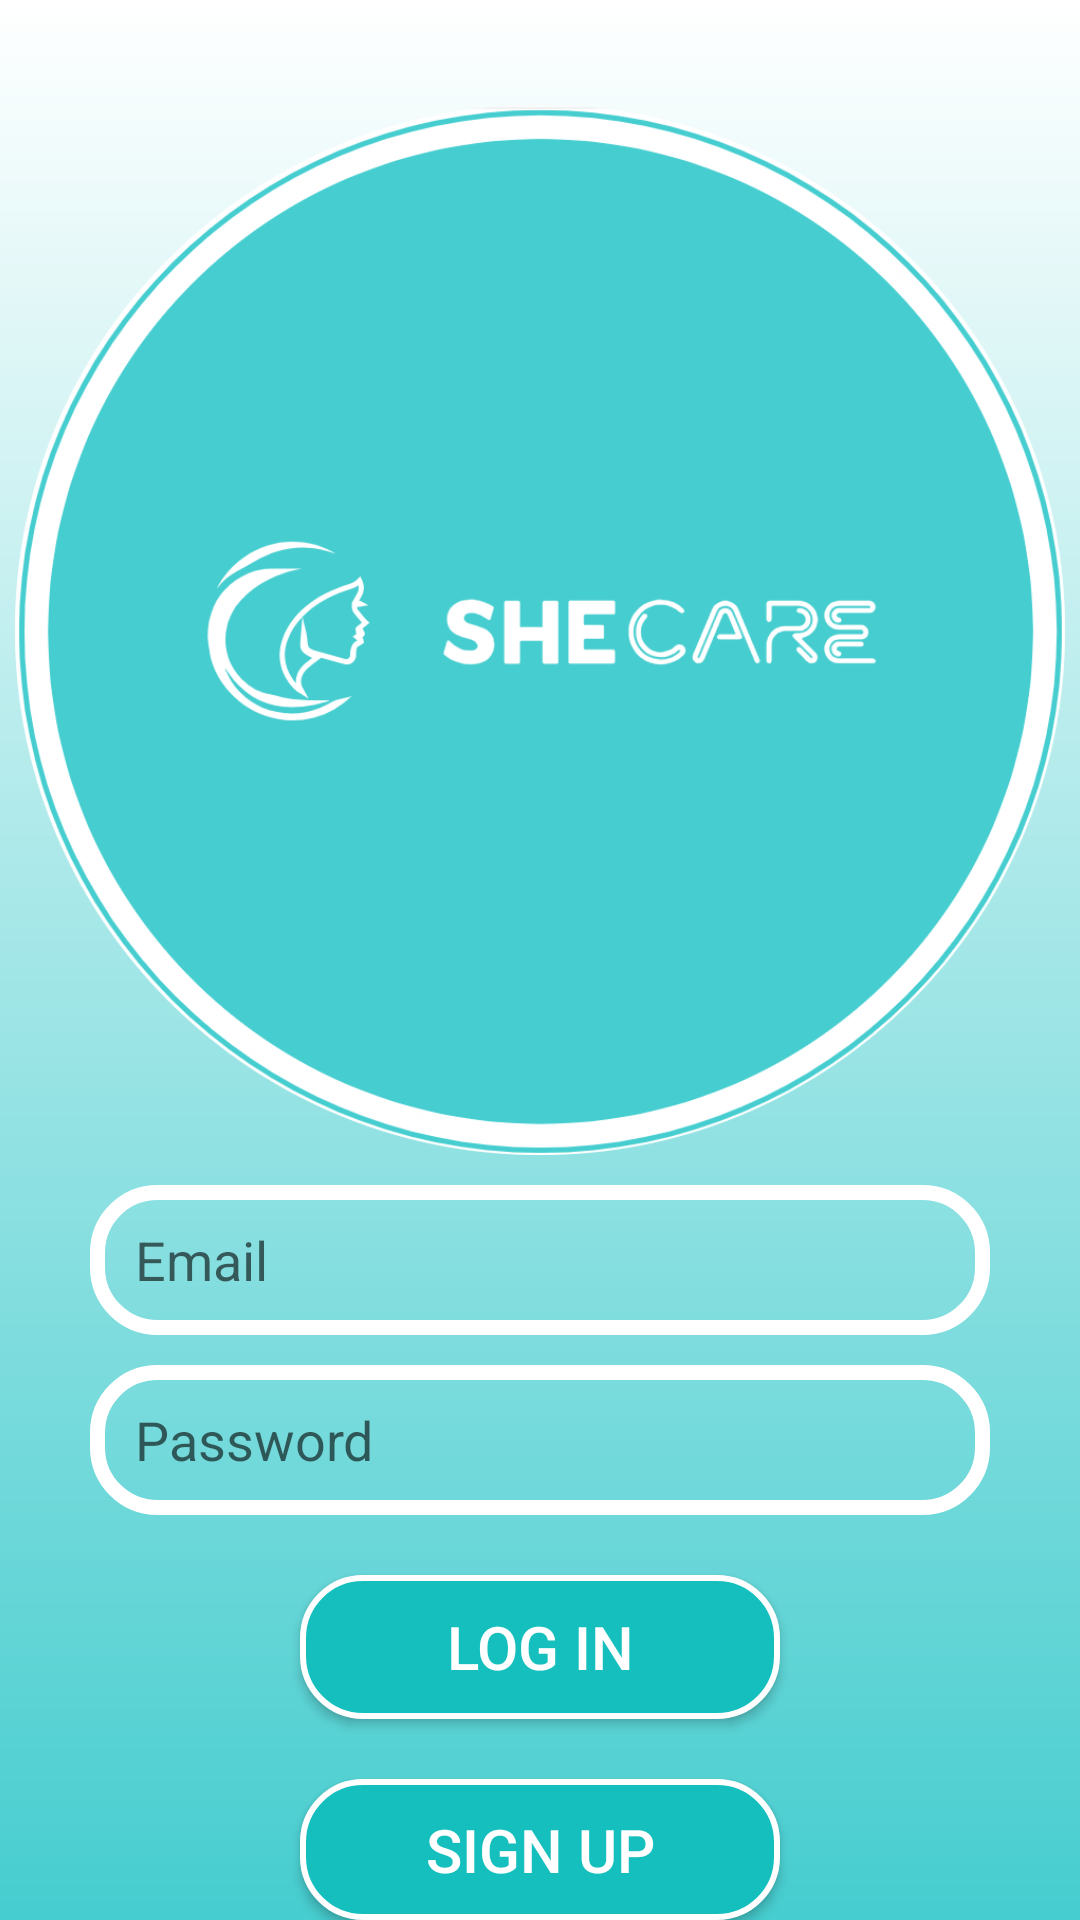

Here is an Android app screen rendered from its layout file. Give the layout XML and the strings, colors and styles it references.
<!-- AndroidManifest.xml: application theme Theme.SheCare -->
<!-- res/layout/activity_login.xml -->
<?xml version="1.0" encoding="utf-8"?>
<RelativeLayout xmlns:android="http://schemas.android.com/apk/res/android"
    xmlns:app="http://schemas.android.com/apk/res-auto"
    xmlns:tools="http://schemas.android.com/tools"
    android:layout_width="match_parent"
    android:layout_height="match_parent"
    android:background="@drawable/back"
    tools:context=".Login">

    <ImageView
        android:id="@+id/app_logo"
        android:layout_width="350dp"
        android:layout_height="350dp"
        android:src="@drawable/icon"
        android:layout_centerHorizontal="true"
        android:layout_marginTop="35dp"/>

    <EditText
        android:id="@+id/edt_email"
        android:layout_width="500dp"
        android:layout_height="50dp"
        android:layout_below="@id/app_logo"
        android:background="@drawable/edt_background"
        android:layout_marginTop="10dp"
        android:hint="Email"
        android:textColor="@color/black"
        android:paddingLeft="15dp"
        android:layout_centerHorizontal="true"
        android:layout_marginLeft="30dp"
        android:layout_marginRight="30dp"/>

    <EditText
        android:id="@+id/edt_password"
        android:layout_width="500dp"
        android:layout_height="50dp"
        android:layout_below="@id/edt_email"
        android:background="@drawable/edt_background"
        android:layout_marginTop="10dp"
        android:hint="Password"
        android:textColor="@color/black"
        android:paddingLeft="15dp"
        android:layout_centerHorizontal="true"
        android:layout_marginLeft="30dp"
        android:layout_marginRight="30dp"/>


    <Button
        android:id="@+id/btn_login"
        android:layout_width="160dp"
        android:layout_height="wrap_content"
        android:layout_below="@id/edt_password"
        android:layout_centerHorizontal="true"
        android:text="LOG IN"
        android:background="@drawable/btn_background"
        android:textColor="@color/white"
        android:textSize="20sp"
        android:layout_marginTop="20dp"/>

    <Button
        android:id="@+id/btn_signup"
        android:layout_width="160dp"
        android:layout_height="wrap_content"
        android:layout_below="@id/btn_login"
        android:layout_centerHorizontal="true"
        android:text="SIGN UP"
        android:background="@drawable/btn_background"
        android:textColor="@color/white"
        android:textSize="20sp"
        android:layout_marginTop="20dp"/>

</RelativeLayout>
<!-- resources referenced by this layout -->
<resources>
  <color name="black">#FF000000</color>
  <color name="white">#FFFFFFFF</color>
  <!-- drawable back (drawable) -->
  <?xml version="1.0" encoding="utf-8"?>
  <shape xmlns:android="http://schemas.android.com/apk/res/android">
  
      <gradient
          android:startColor="@color/white"
          android:endColor="#46cdcf
  "
          android:angle="270"/>
  
  
  </shape>
  <!-- drawable btn_background (drawable) -->
  <?xml version="1.0" encoding="utf-8"?>
  <shape xmlns:tools="http://schemas.android.com/tools"
      xmlns:android="http://schemas.android.com/apk/res/android"
      tools:ignore="ExtraText">
      <corners
          android:radius="20dp"/>
      <solid
          android:color="#15BFBE"/>
      <stroke
          android:color="@color/white"
          android:width="2dp"/>
  </shape>
  <!-- drawable edt_background (drawable) -->
  <?xml version="1.0" encoding="utf-8"?>
  <shape xmlns:android="http://schemas.android.com/apk/res/android">
      <corners
          android:radius="20dp"/>
      <stroke
          android:color="@color/white"
          android:width="5dp"/>
  
  </shape>
  <!-- drawable icon: png bitmap (drawable, 128682 bytes) -->
  <style name="Theme.SheCare" parent="Base.Theme.SheCare" />
  <style name="Base.Theme.SheCare" parent="Theme.AppCompat.Light">
          
          
      </style>
</resources>
